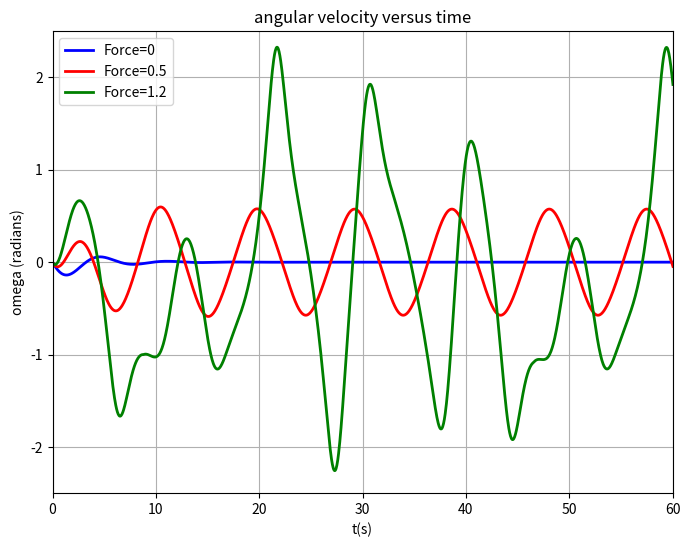

Python code for this plot:
from __future__ import division
from math import *
from pylab import *
from matplotlib import pyplot
import numpy as py

length = 9.8
g = 9.8
deltat = 0.04
q1 = 0.5
force1 = 0
frequency1 = 2/3
theta1 = [0.2]
omega1 = [0]
t1 = [0]

while t1[-1] <= 60:
    if abs(theta1[-1])>=pi:
        break
    else:
        omega1.append(omega1[-1] - (g/length)*py.sin(theta1[-1])*deltat - q1*omega1[-1]*deltat + force1*py.sin(frequency1*t1[-1])*deltat)
        theta1.append(theta1[-1] + (omega1[-1] - (g/length)*py.sin(theta1[-1])*deltat - q1*omega1[-1]*deltat + force1*py.sin(frequency1*t1[-1])*deltat)*deltat)
        t1.append(t1[-1] + deltat)
        
theta_array1 = array(theta1)
omega_array1 = array(omega1)
t_array1 = array(t1)

q2 = 0.5
force2 = 0.5
frequency2 = 2/3
theta2 = [0.2]
omega2 = [0]
t2 = [0]

while t2[-1] <= 60:
    if abs(theta2[-1])>=pi:
        break
    else:
        omega2.append(omega2[-1] - (g/length)*py.sin(theta2[-1])*deltat - q2*omega2[-1]*deltat + force2*py.sin(frequency2*t2[-1])*deltat)
        theta2.append(theta2[-1] + (omega2[-1] - (g/length)*py.sin(theta2[-1])*deltat - q2*omega2[-1]*deltat + force2*py.sin(frequency2*t2[-1])*deltat)*deltat)
        t2.append(t2[-1] + deltat)

theta_array2 = array(theta2)
omega_array2 = array(omega2)
t_array2 = array(t2)


q3 = 0.5
force3 = 1.2
frequency3 = 2/3
theta3 = [0.2]
omega3 = [0]
t3 = [0]

while t3[-1] <= 60:
    if abs(theta3[-1])>=pi:
        theta3[-1]=-theta3[-1]
        omega3.append(omega3[-1] - (g/length)*py.sin(theta3[-1])*deltat - q3*omega3[-1]*deltat + force3*py.sin(frequency3*t3[-1])*deltat)
        theta3.append(theta3[-1] + (omega3[-1] - (g/length)*py.sin(theta3[-1])*deltat - q3*omega3[-1]*deltat + force3*py.sin(frequency3*t3[-1])*deltat)*deltat)
        t3.append(t3[-1] + deltat)
    else:
        omega3.append(omega3[-1] - (g/length)*py.sin(theta3[-1])*deltat - q3*omega3[-1]*deltat + force3*py.sin(frequency3*t3[-1])*deltat)
        theta3.append(theta3[-1] + (omega3[-1] - (g/length)*py.sin(theta3[-1])*deltat - q3*omega3[-1]*deltat + force3*py.sin(frequency3*t3[-1])*deltat)*deltat)
        t3.append(t3[-1] + deltat)

theta_array3 = array(theta3)
omega_array3 = array(omega3)
t_array3 = array(t3)


matplotlib.pyplot.figure(figsize=(8,6))
matplotlib.pyplot.plot(t_array1,omega_array1,label="Force=0",color="blue",linewidth=2,linestyle='-')
matplotlib.pyplot.plot(t_array2,omega_array2,label="Force=0.5",color="red",linewidth=2,linestyle='-')
matplotlib.pyplot.plot(t_array3,omega_array3,label="Force=1.2",color="green",linewidth=2,linestyle='-')
matplotlib.pyplot.xlabel("t(s)")
matplotlib.pyplot.title("angular velocity versus time")
matplotlib.pyplot.ylabel("omega (radians)")
matplotlib.pyplot.xlim(0,60)
matplotlib.pyplot.ylim(-2.5,2.5)
matplotlib.pyplot.grid(True)
matplotlib.pyplot.legend(loc='best')
matplotlib.pyplot.show()
